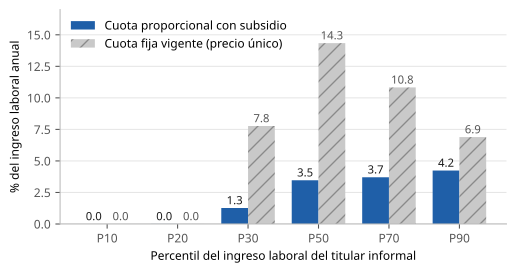

Source data for this figure (header and first rows):
percentil, ingreso_laboral_anual, prima_D2_G2, pct_ingreso_laboral_D2_G2, prima_D1_G1, pct_ingreso_laboral_D1_G1
10, 23956, 0.0, 0.0, 0.0, 0.0
20, 51179, 0.07453, 0.0001456, 0.6337, 0.001238
30, 70897, 897.5, 1.266, 5509, 7.77
50, 105186, 3647, 3.467, 15087, 14.34
70, 141024, 5225, 3.705, 15275, 10.83
90, 244080, 10344, 4.238, 16821, 6.892
